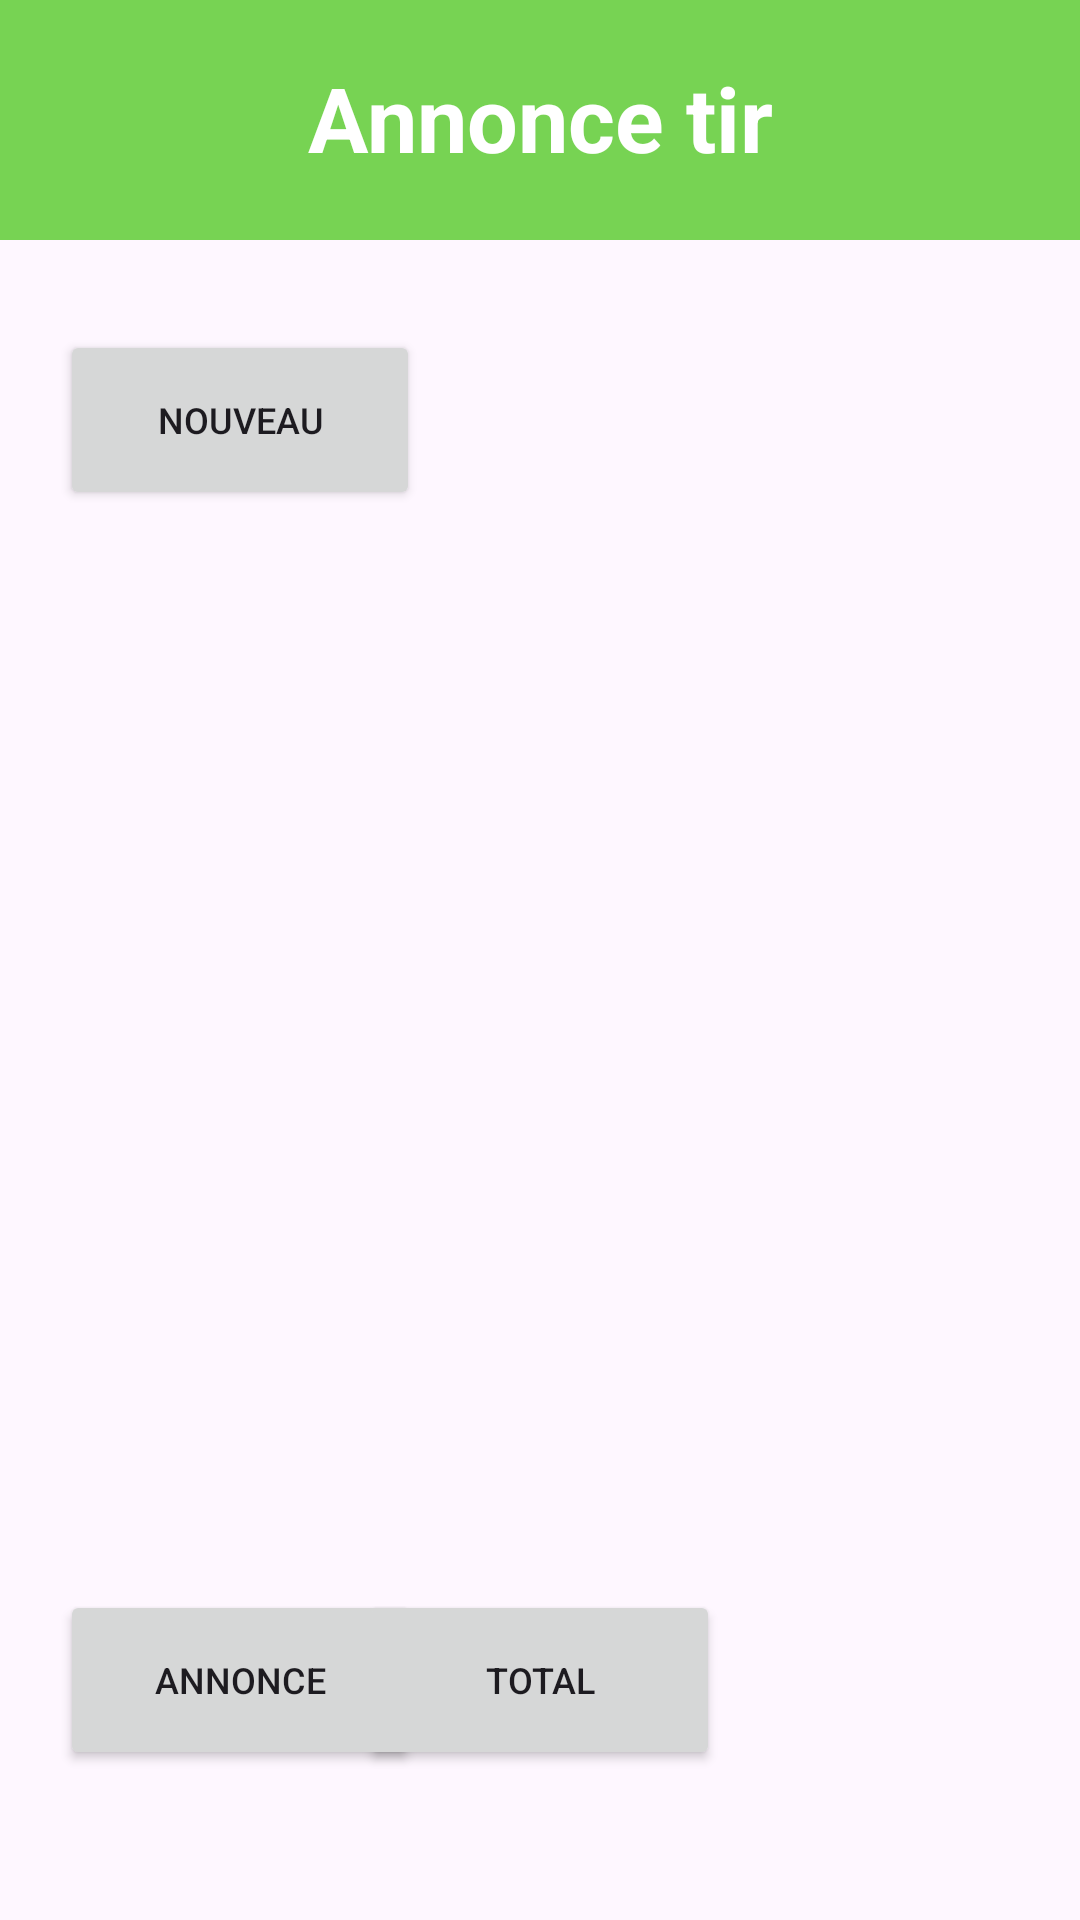

Layout XML and referenced resources for this Android screen:
<!-- AndroidManifest.xml: application theme Theme.AnnoncesTir -->
<!-- res/layout/main_activity.xml -->
<?xml version="1.0" encoding="utf-8"?>
<RelativeLayout xmlns:android="http://schemas.android.com/apk/res/android"
    xmlns:app="http://schemas.android.com/apk/res-auto"
    xmlns:tools="http://schemas.android.com/tools"
    android:id="@+id/main"
    android:layout_width="match_parent"
    android:layout_height="match_parent"
    tools:context=".MainActivity">

    <TextView
        android:id="@+id/appTitleView"
        android:layout_width="match_parent"
        android:layout_height="80dp"
        android:text="@string/app_title"
        android:gravity="center"
        android:elegantTextHeight="true"
        android:textSize="30sp"
        android:textStyle="bold"
        android:textColor="@color/white"
        android:background="@color/green"

        app:layout_constraintEnd_toEndOf="parent"
        app:layout_constraintStart_toStartOf="parent"
        app:layout_constraintTop_toTopOf="parent" />

    <Button
        android:layout_width="120dp"
        android:layout_height="60dp"
        android:id="@+id/newShootsSerieBtn"
        android:layout_below="@id/appTitleView"
        android:layout_marginStart="20dp"
        android:layout_marginTop="30dp"
        android:textSize="12sp"
        android:text="@string/bt_new_text"/>

    <androidx.fragment.app.FragmentContainerView
        android:id="@+id/fragmentContainer"
        android:layout_width="match_parent"
        android:layout_height="match_parent"
        android:layout_below="@id/newShootsSerieBtn"
        android:layout_above="@id/fragmentDeclareBtn"/>

    
    <Button
        android:layout_width="120dp"
        android:layout_height="60dp"
        android:id="@+id/fragmentDeclareBtn"
        android:layout_alignParentBottom="true"
        android:layout_marginStart="20dp"
        android:layout_marginBottom="50dp"
        android:textSize="12sp"
        android:text="@string/bt_declare_text"/>

    <Button
        android:layout_width="120dp"
        android:layout_height="60dp"
        android:id="@+id/fragmentCountBtn"
        android:layout_alignParentBottom="true"
        android:layout_centerInParent="true"
        android:layout_marginStart="20dp"
        android:layout_marginBottom="50dp"
        android:textSize="12sp"
        android:text="@string/bt_count_text"/>


</RelativeLayout>
<!-- resources referenced by this layout -->
<resources>
  <color name="green">#77D353</color>
  <color name="white">#FFFFFFFF</color>
  <string name="app_title">Annonce tir</string>
  <string name="bt_count_text">Total</string>
  <string name="bt_declare_text">Annonce</string>
  <string name="bt_new_text">Nouveau</string>
  <style name="Theme.AnnoncesTir" parent="Base.Theme.AnnoncesTir" />
  <style name="Base.Theme.AnnoncesTir" parent="Theme.Material3.DayNight.NoActionBar">
          
          
      </style>
</resources>
